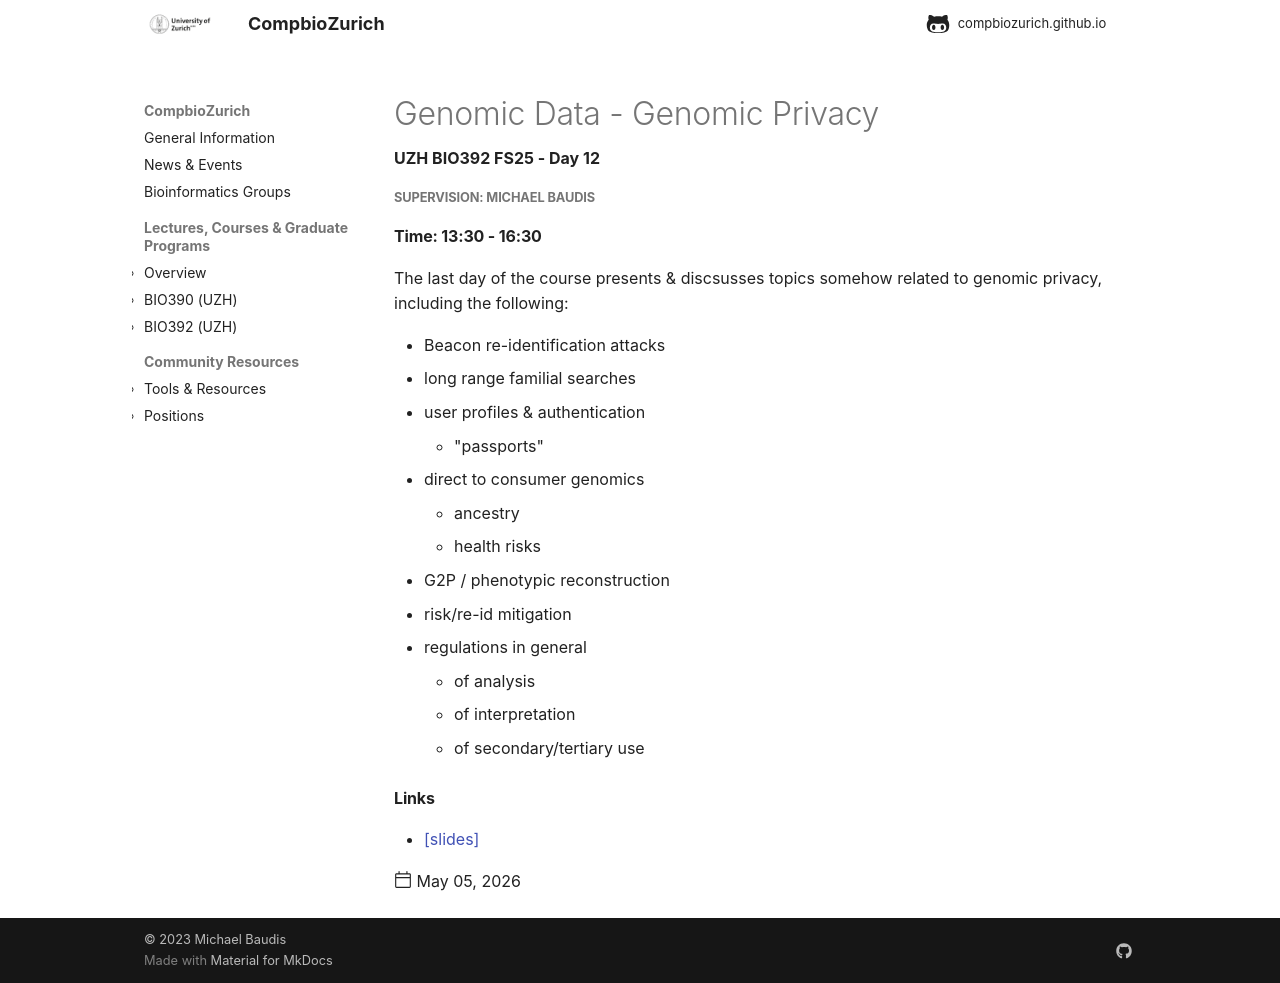

repository: compbiozurich/compbiozurich.github.io · page: teaching/UZH-BIO392/2026/2026-05-05-day-12/index.html · generator: mkdocs

---
template: post.html
title: Genomic Data - Genomic Privacy
description: UZH BIO392 FS25 - Day 12
date: 2026-05-05
authors:
  - "@mbaudis"
pdf_file_name: 
links: 
  - '[slides](https://github.com/compbiozurich/UZH-BIO392/tree/master/course-material/2026-05-05___Michael-Baudis__Genomic-data-and-Privacy__BIO392-FS26.pdf)'
---

##### Supervision: Michael Baudis
#### Time: 13:30 - 16:30

The last day of the course presents & discsusses topics somehow related to
genomic privacy, including the following:

<!--more-->

* Beacon re-identification attacks
* long range familial searches
* user profiles & authentication
    - "passports"
* direct to consumer genomics
    - ancestry
    - health risks
* G2P / phenotypic reconstruction
* risk/re-id mitigation
* regulations in general
    - of analysis
    - of interpretation
    - of secondary/tertiary use
